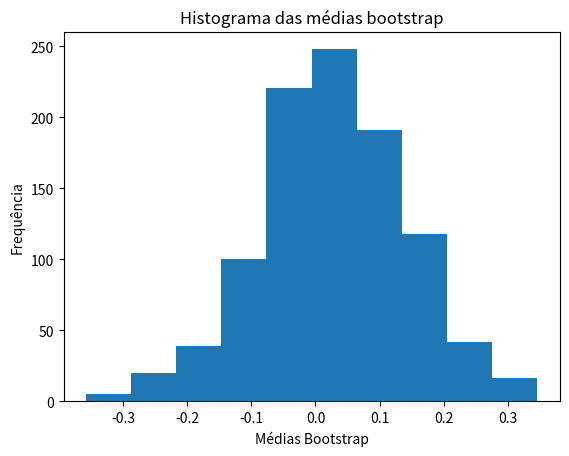

Python code for this plot:
# -*- coding: utf-8 -*-
"""
Created on Sun Dec  8 22:32:51 2024

[redacted]
"""
import numpy as np
import pandas as pd
import matplotlib.pyplot as plt

#%% Gera os dados
# Gerar um dataframe com dados aleatórios
np.random.seed(123)  # Definir a semente para reprodução dos resultados
# Exemplo: dataframe com uma coluna chamada "dados" e 100 observações
df = pd.DataFrame({'dados': np.random.normal(size=100)})

#%% Calcula o erro padrão por bootstrap
# Função para calcular o erro padrão da média
def calcular_erro_padrao_media(data, n_boot=1000):
  n = len(data)
  medias_boot = np.zeros(n_boot)  # Vetor para armazenar as médias bootstrap
  for i in range(n_boot):
    # Amostragem bootstrap - com reposição - mesmo tamanho da amostra
    bootstrap_sample = np.random.choice(data, size=n, replace=True)
    # Cálculo da média da amostra bootstrap
    medias_boot[i] = np.mean(bootstrap_sample)
  return medias_boot

#%% Chamada da função para calcular o erro padrão da média no dataframe
amostra_bootstrap = calcular_erro_padrao_media(df['dados'])

#%%  Histograma das médias bootstrap
plt.hist(amostra_bootstrap)
plt.title('Histograma das médias bootstrap')
plt.xlabel('Médias Bootstrap')
plt.ylabel('Frequência')
plt.show()

# Desvio padrão das médias bootstrap
desvio_padrao = np.std(amostra_bootstrap)
print(f"Desvio padrão das médias bootstrap: {desvio_padrao}")